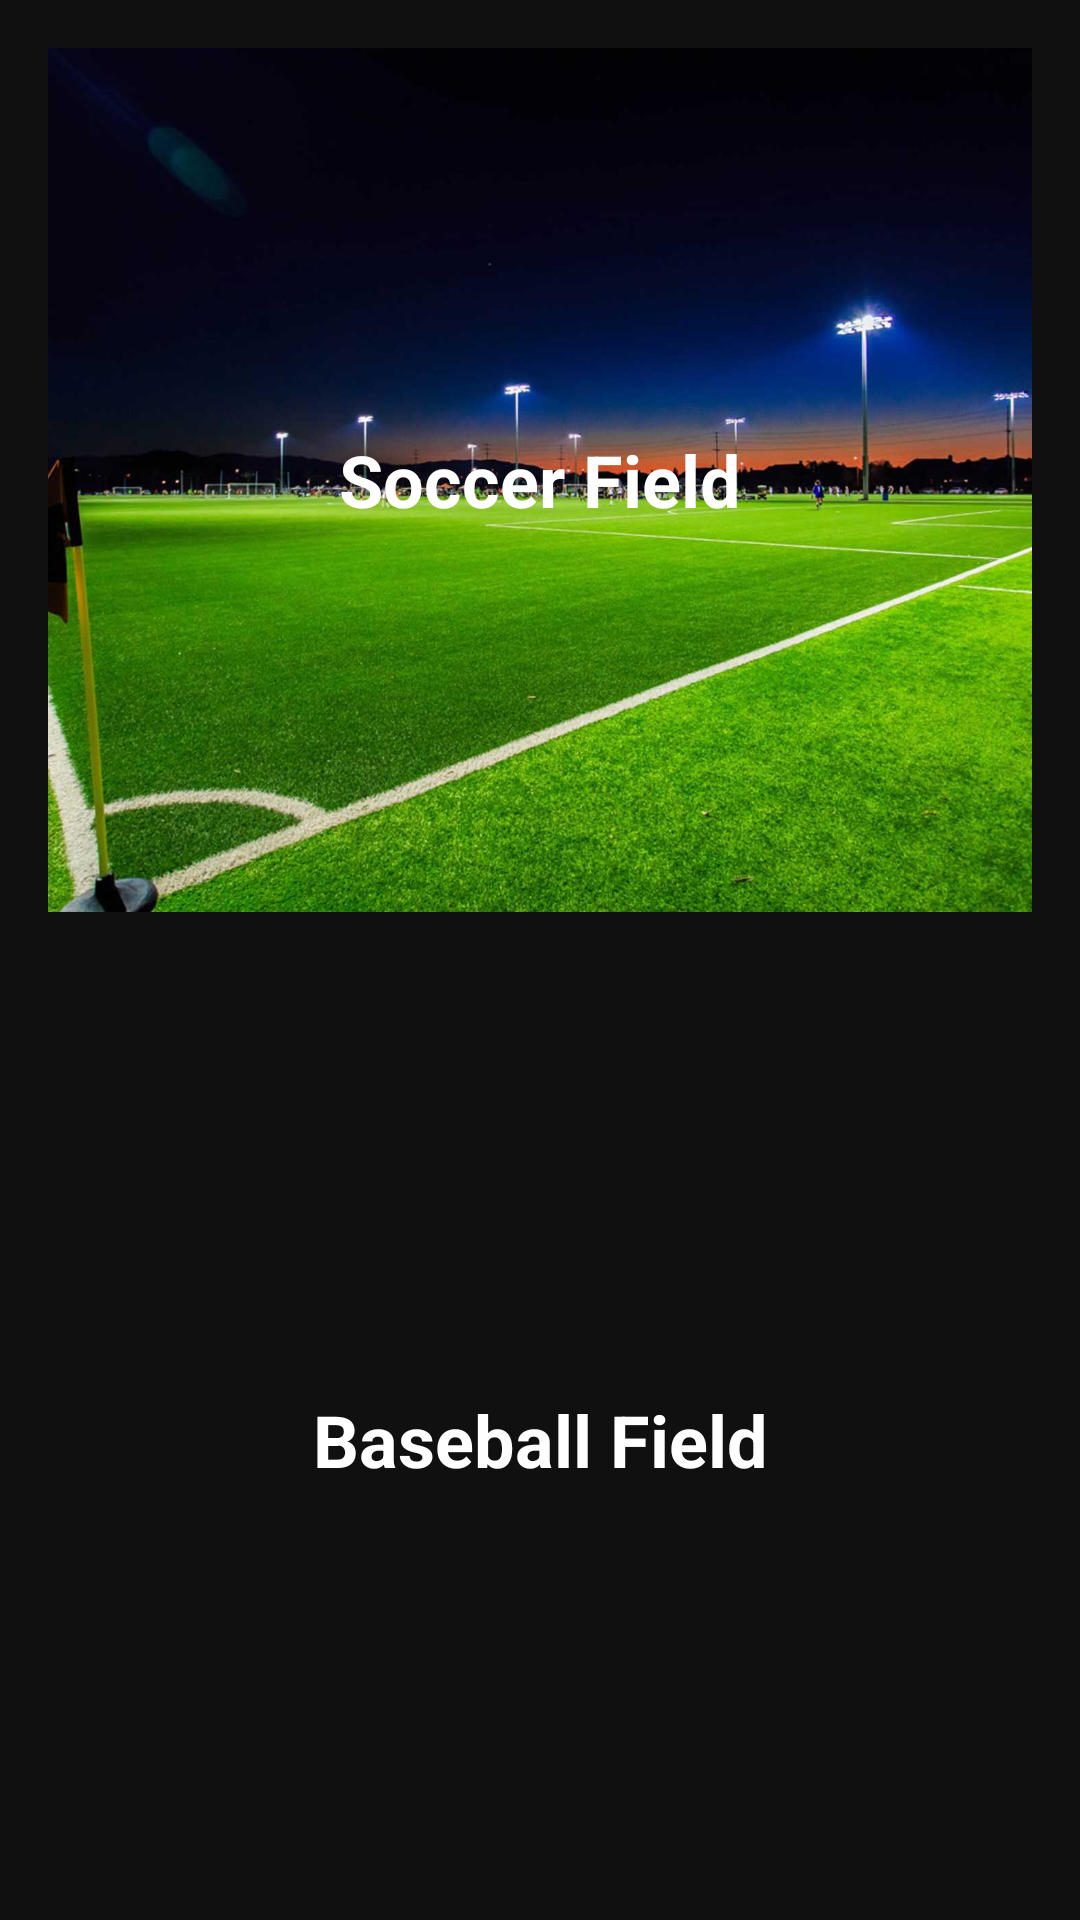

This screen was rendered from an Android layout file. Write that file and the resources it references.
<!-- AndroidManifest.xml: application theme Theme.FieldPainterBot -->
<!-- res/layout/activity_field_choice.xml -->
<?xml version="1.0" encoding="utf-8"?>
<androidx.constraintlayout.widget.ConstraintLayout xmlns:android="http://schemas.android.com/apk/res/android"
    xmlns:app="http://schemas.android.com/apk/res-auto"
    android:layout_width="match_parent"
    android:layout_height="match_parent"
    android:background="#101010">

    <FrameLayout
        android:id="@+id/soccerFieldCard"
        android:layout_width="0dp"
        android:layout_height="0dp"
        android:layout_margin="16dp"
        app:layout_constraintTop_toTopOf="parent"
        app:layout_constraintBottom_toTopOf="@id/baseballFieldCard"
        app:layout_constraintStart_toStartOf="parent"
        app:layout_constraintEnd_toEndOf="parent"
        app:layout_constraintHeight_percent="0.45">

        <ImageView
            android:layout_width="match_parent"
            android:layout_height="match_parent"
            android:scaleType="centerCrop"
            android:src="@drawable/soccer_field" />

        <TextView
            android:layout_width="match_parent"
            android:layout_height="wrap_content"
            android:text="Soccer Field"
            android:textColor="#FFFFFF"
            android:textSize="24sp"
            android:textStyle="bold"
            android:gravity="center"
            android:layout_gravity="center" />
    </FrameLayout>

    <FrameLayout
        android:id="@+id/baseballFieldCard"
        android:layout_width="0dp"
        android:layout_height="0dp"
        android:layout_margin="16dp"
        app:layout_constraintTop_toBottomOf="@id/soccerFieldCard"
        app:layout_constraintBottom_toBottomOf="parent"
        app:layout_constraintStart_toStartOf="parent"
        app:layout_constraintEnd_toEndOf="parent"
        app:layout_constraintHeight_percent="0.45">

        <ImageView
            android:layout_width="match_parent"
            android:layout_height="match_parent"
            android:scaleType="centerCrop"
            android:src="@drawable/baseball_field" />

        <TextView
            android:layout_width="match_parent"
            android:layout_height="wrap_content"
            android:text="Baseball Field"
            android:textColor="#FFFFFF"
            android:textSize="24sp"
            android:textStyle="bold"
            android:gravity="center"
            android:layout_gravity="center" />
    </FrameLayout>

</androidx.constraintlayout.widget.ConstraintLayout>
<!-- resources referenced by this layout -->
<resources>
  <!-- drawable soccer_field: jpg bitmap (drawable-v24, 174506 bytes) -->
  <style name="Theme.FieldPainterBot" parent="Theme.MaterialComponents.DayNight.NoActionBar">
  "&gt;
          
          <item name="colorPrimary">@color/purple_500</item>
          <item name="colorPrimaryVariant">@color/purple_700</item>
          <item name="colorOnPrimary">@color/white</item>
          
          <item name="colorSecondary">@color/teal_200</item>
          <item name="colorSecondaryVariant">@color/teal_700</item>
          <item name="colorOnSecondary">@color/black</item>
          
          <item name="android:statusBarColor">?attr/colorPrimaryVariant</item>
          
      </style>
  <!-- not gathered from this repository: default colours our renderer supplied (Android Studio template values) -->
  <color name="purple_500">#FF6200EE</color>
  <color name="purple_700">#FF3700B3</color>
  <color name="teal_200">#FF03DAC5</color>
  <color name="teal_700">#FF018786</color>
  <color name="black">#FF000000</color>
  <color name="white">#FFFFFFFF</color>
</resources>
